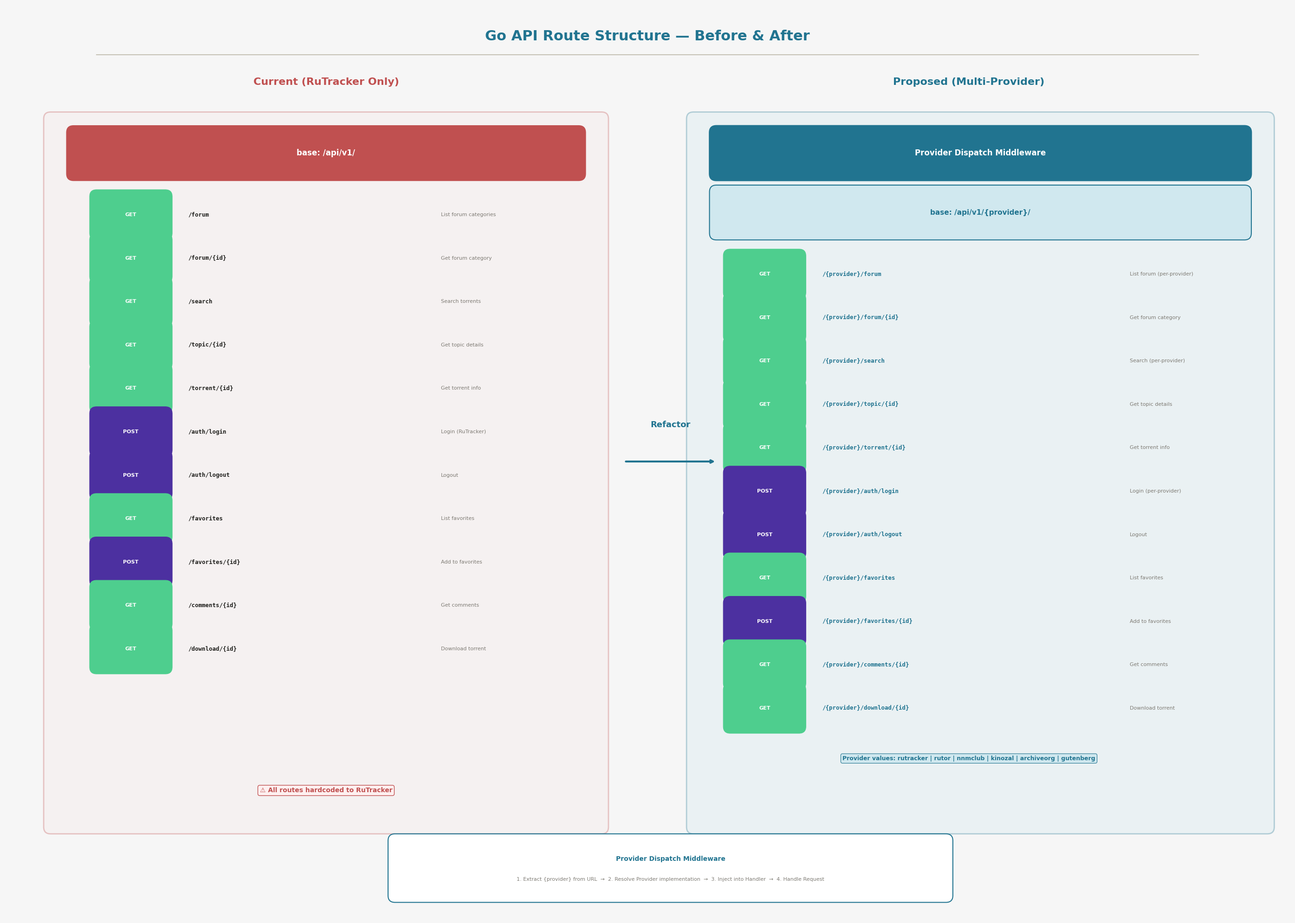

The script that saved this image: (Note: this script raises an exception after producing the figure.)
import matplotlib
matplotlib.use('Agg')
import matplotlib.pyplot as plt
import matplotlib.patches as mpatches
from matplotlib.patches import FancyBboxPatch, FancyArrowPatch
import numpy as np

plt.rcParams['font.sans-serif'] = ['Noto Sans SC', 'DejaVu Sans']
plt.rcParams['axes.unicode_minus'] = False

# Color scheme
PRIMARY = '#217490'
SECONDARY = '#4c30a0'
ACCENT = '#4ece8e'
BG_COLOR = '#f6f6f6'
HEADER_COLOR = '#716950'
BORDER_COLOR = '#c6c2b5'
TEXT_COLOR = '#21211e'
MUTED = '#7e7b74'
LIGHT_PRIMARY = '#d0e8ef'
LIGHT_SECONDARY = '#ddd0f0'
LIGHT_ACCENT = '#d0f0de'
LIGHT_HEADER = '#e8e4d8'
WHITE = '#ffffff'
RED_SOFT = '#c05050'

fig, ax = plt.subplots(1, 1, figsize=(28, 20))
fig.patch.set_facecolor(BG_COLOR)
ax.set_facecolor(BG_COLOR)
ax.set_xlim(0, 28)
ax.set_ylim(0, 20)
ax.axis('off')

def draw_rounded_box(ax, x, y, w, h, label, facecolor, edgecolor=BORDER_COLOR, fontsize=12, fontcolor=TEXT_COLOR, fontweight='normal', alpha=1.0, linewidth=1.5):
    box = FancyBboxPatch((x, y), w, h, boxstyle="round,pad=0.15", facecolor=facecolor, edgecolor=edgecolor, linewidth=linewidth, alpha=alpha)
    ax.add_patch(box)
    ax.text(x + w/2, y + h/2, label, ha='center', va='center', fontsize=fontsize, fontweight=fontweight, color=fontcolor)
    return box

def draw_arrow(ax, x1, y1, x2, y2, color=MUTED, style='->', linewidth=1.5, label=None, label_offset=(0, 0)):
    ax.annotate('', xy=(x2, y2), xytext=(x1, y1),
                arrowprops=dict(arrowstyle=style, color=color, lw=linewidth, connectionstyle='arc3,rad=0'))
    if label:
        mx = (x1 + x2)/2 + label_offset[0]
        my = (y1 + y2)/2 + label_offset[1]
        ax.text(mx, my, label, ha='center', va='center', fontsize=9, color=color, fontweight='bold',
                bbox=dict(boxstyle='round,pad=0.2', facecolor=BG_COLOR, edgecolor='none', alpha=0.8))

# ========== TITLE ==========
ax.text(14, 19.3, 'Go API Route Structure — Before & After', ha='center', va='center', fontsize=22, fontweight='bold', color=PRIMARY)
ax.plot([2, 26], [18.9, 18.9], color=BORDER_COLOR, linewidth=1.5)

# ========== LEFT: CURRENT ROUTE STRUCTURE ==========
ax.text(7, 18.3, 'Current (RuTracker Only)', ha='center', va='center', fontsize=16, fontweight='bold', color=RED_SOFT)

# Current routes box
cur_x, cur_y = 1.0, 2.0
cur_w, cur_h = 12.0, 15.5
draw_rounded_box(ax, cur_x, cur_y, cur_w, cur_h, '', '#f5e8e8', RED_SOFT, linewidth=2, alpha=0.3)

# Current route header
draw_rounded_box(ax, cur_x + 0.5, cur_y + cur_h - 1.2, cur_w - 1.0, 0.9, 'base: /api/v1/', RED_SOFT, RED_SOFT, fontsize=12, fontweight='bold', fontcolor=WHITE, linewidth=1.5)

current_routes = [
    ('GET', '/forum', 'List forum categories'),
    ('GET', '/forum/{id}', 'Get forum category'),
    ('GET', '/search', 'Search torrents'),
    ('GET', '/topic/{id}', 'Get topic details'),
    ('GET', '/torrent/{id}', 'Get torrent info'),
    ('POST', '/auth/login', 'Login (RuTracker)'),
    ('POST', '/auth/logout', 'Logout'),
    ('GET', '/favorites', 'List favorites'),
    ('POST', '/favorites/{id}', 'Add to favorites'),
    ('GET', '/comments/{id}', 'Get comments'),
    ('GET', '/download/{id}', 'Download torrent'),
]

route_y = cur_y + cur_h - 2.5
route_h = 0.95
method_colors = {'GET': ACCENT, 'POST': SECONDARY, 'PUT': '#c09050', 'DELETE': RED_SOFT}

for i, (method, path, desc) in enumerate(current_routes):
    y = route_y - i * route_h
    mc = method_colors.get(method, MUTED)
    # Method badge
    draw_rounded_box(ax, cur_x + 1.0, y, 1.5, route_h - 0.15, method, mc, mc, fontsize=8, fontcolor=WHITE, fontweight='bold', linewidth=0.8)
    # Path
    ax.text(cur_x + 3.0, y + (route_h - 0.15)/2, path, ha='left', va='center', fontsize=9, fontweight='bold', color=TEXT_COLOR, fontfamily='monospace')
    # Description
    ax.text(cur_x + 8.5, y + (route_h - 0.15)/2, desc, ha='left', va='center', fontsize=8, color=MUTED)

# Problem note
ax.text(7, cur_y + 0.8, '⚠ All routes hardcoded to RuTracker', ha='center', va='center', fontsize=10, color=RED_SOFT, fontweight='bold',
        bbox=dict(boxstyle='round,pad=0.3', facecolor='#fef0f0', edgecolor=RED_SOFT, linewidth=1.0))

# ========== CENTER: TRANSFORMATION ARROW ==========
ax.annotate('', xy=(15.5, 10), xytext=(13.5, 10),
            arrowprops=dict(arrowstyle='->', color=PRIMARY, lw=3.0))
ax.text(14.5, 10.8, 'Refactor', ha='center', va='center', fontsize=13, fontweight='bold', color=PRIMARY)

# ========== RIGHT: PROPOSED ROUTE STRUCTURE ==========
ax.text(21, 18.3, 'Proposed (Multi-Provider)', ha='center', va='center', fontsize=16, fontweight='bold', color=PRIMARY)

# Proposed routes box
prop_x, prop_y = 15.0, 2.0
prop_w, prop_h = 12.5, 15.5
draw_rounded_box(ax, prop_x, prop_y, prop_w, prop_h, '', LIGHT_PRIMARY, PRIMARY, linewidth=2, alpha=0.3)

# Provider dispatch middleware
draw_rounded_box(ax, prop_x + 0.5, prop_y + prop_h - 1.2, prop_w - 1.0, 0.9, 'Provider Dispatch Middleware', PRIMARY, PRIMARY, fontsize=12, fontweight='bold', fontcolor=WHITE, linewidth=2)

# Proposed route header
draw_rounded_box(ax, prop_x + 0.5, prop_y + prop_h - 2.5, prop_w - 1.0, 0.9, 'base: /api/v1/{provider}/', LIGHT_PRIMARY, PRIMARY, fontsize=11, fontweight='bold', fontcolor=PRIMARY, linewidth=1.5)

proposed_routes = [
    ('GET', '/{provider}/forum', 'List forum (per-provider)'),
    ('GET', '/{provider}/forum/{id}', 'Get forum category'),
    ('GET', '/{provider}/search', 'Search (per-provider)'),
    ('GET', '/{provider}/topic/{id}', 'Get topic details'),
    ('GET', '/{provider}/torrent/{id}', 'Get torrent info'),
    ('POST', '/{provider}/auth/login', 'Login (per-provider)'),
    ('POST', '/{provider}/auth/logout', 'Logout'),
    ('GET', '/{provider}/favorites', 'List favorites'),
    ('POST', '/{provider}/favorites/{id}', 'Add to favorites'),
    ('GET', '/{provider}/comments/{id}', 'Get comments'),
    ('GET', '/{provider}/download/{id}', 'Download torrent'),
]

route_y2 = prop_y + prop_h - 3.8

for i, (method, path, desc) in enumerate(proposed_routes):
    y = route_y2 - i * route_h
    mc = method_colors.get(method, MUTED)
    # Method badge
    draw_rounded_box(ax, prop_x + 0.8, y, 1.5, route_h - 0.15, method, mc, mc, fontsize=8, fontcolor=WHITE, fontweight='bold', linewidth=0.8)
    # Path with {provider} highlighted
    path_display = path.replace('{provider}', '{provider}')
    ax.text(prop_x + 2.8, y + (route_h - 0.15)/2, path_display, ha='left', va='center', fontsize=9, fontweight='bold', color=PRIMARY, fontfamily='monospace')
    # Description
    ax.text(prop_x + 9.5, y + (route_h - 0.15)/2, desc, ha='left', va='center', fontsize=8, color=MUTED)

# ========== PROVIDER VALUES ==========
ax.text(21, prop_y + 1.5, 'Provider values: rutracker | rutor | nnmclub | kinozal | archiveorg | gutenberg', ha='center', va='center', fontsize=9, color=PRIMARY, fontweight='bold',
        bbox=dict(boxstyle='round,pad=0.3', facecolor=LIGHT_PRIMARY, edgecolor=PRIMARY, linewidth=0.8))

# ========== MIDDLE: MIDDLEWARE DETAIL ==========
mid_x = 14.5
mid_y = 0.5
draw_rounded_box(ax, mid_x - 6, mid_y, 12, 1.2, '', WHITE, PRIMARY, linewidth=1.5)
ax.text(mid_x, mid_y + 0.8, 'Provider Dispatch Middleware', ha='center', va='center', fontsize=10, fontweight='bold', color=PRIMARY)
ax.text(mid_x, mid_y + 0.35, '1. Extract {provider} from URL  →  2. Resolve Provider implementation  →  3. Inject into Handler  →  4. Handle Request', ha='center', va='center', fontsize=8, color=MUTED)

plt.tight_layout()
plt.savefig('/home/z/my-project/download/diagrams/api_routes_structure.png', dpi=300, bbox_inches='tight', facecolor=BG_COLOR)
plt.close()
print("Diagram 5 saved successfully")
